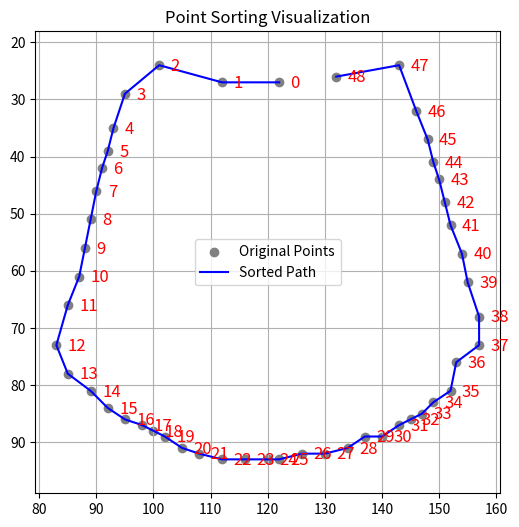

Generate this figure with matplotlib:
import numpy as np
import matplotlib.pyplot as plt


def sort_points(points, center=None):
    # print("开始排序点数:", len(points))
    # print(points)

    if len(points) < 3:
        return points  # 无需排序

    points = np.array(points)

    # 默认中点为所有点的重心
    if center is None:
        center = np.mean(points, axis=0)
        center[0] = 120

    print("计算得到的中心点:", center)

    # 计算每个点的相对坐标
    dx = points[:, 0] - center[0]
    dy = points[:, 1] - center[1]

    # 计算极角，atan2 返回的是从 -π 到 π 的值
    angles = np.arctan2(dy, dx)

    # 将角度调整为以90度为起始点（即原角度 + π/2），并标准化到 [0, 2π]
    angles = (angles + np.pi / 2) % (2 * np.pi)

    # 按角度排序（逆时针排序：从小到大排序）
    sorted_indices = np.argsort(angles)[::-1]  # 逆时针方向
    sorted_points = points[sorted_indices].tolist()

    if abs(sorted_points[0][0] - 120) > abs(sorted_points[-1][0] - 120):
        sorted_points = [sorted_points[-1]] + sorted_points[:-1]

    print(sorted_points[0], sorted_points[-1])
    print("排序后的点集：", sorted_points)

    return sorted_points


def sort_points2(points):
    print("开始排序点数:", len(points))
    print(points)

    if len(points) < 3:
        return points  # 无需排序

    points = np.array(points)

    # 以中轴（中间X值）作为分界线
    x_split = np.median(points[:, 0])
    # x_split = IMAGE_WIDTH // 2

    print(x_split)

    left_side = points[points[:, 0] < x_split]
    right_side = points[points[:, 0] >= x_split]

    # 左侧按Y升序（从下往上）
    left_sorted = left_side[np.argsort(left_side[:, 1])]

    # 右侧按Y降序（从上往下）
    right_sorted = right_side[np.argsort(-right_side[:, 1])]

    # 合并为顺序排列的点集
    sorted_points = np.vstack([left_sorted, right_sorted])
    print(sorted_points)

    return sorted_points.tolist()


def visualize_points(sorted_points):
    sorted_points = np.array(sorted_points)

    plt.figure(figsize=(6, 6))
    plt.scatter(sorted_points[:, 0], sorted_points[:, 1], c='gray', label='Original Points')

    # 连线看顺序
    plt.plot(sorted_points[:, 0], sorted_points[:, 1], c='blue', label='Sorted Path')

    # 在点上标编号看顺序
    for i, (x, y) in enumerate(sorted_points):
        plt.text(x + 2, y + 1, str(i), fontsize=12, color='red')

    plt.gca().invert_yaxis()  # Y轴反转以匹配图像坐标系
    plt.legend()
    plt.title("Point Sorting Visualization")
    plt.grid(True)
    plt.axis('equal')
    plt.show()


if __name__ == "__main__":
    points = [(101, 24), (143, 24), (132, 26), (112, 27), (122, 27), (95, 29), (146, 32), (93, 35), (148, 37), (92, 39),
              (149, 41), (91, 42), (150, 44), (90, 46), (151, 48), (89, 51), (152, 52), (88, 56), (154, 57), (87, 61),
              (155, 62), (85, 66), (157, 68), (83, 73), (157, 73), (153, 76), (85, 78), (89, 81), (152, 81), (149, 83),
              (92, 84), (147, 85), (95, 86), (145, 86), (98, 87), (143, 87), (100, 88), (102, 89), (137, 89), (140, 89),
              (105, 91), (134, 91), (108, 92), (126, 92), (130, 92), (112, 93), (116, 93), (120, 93), (122, 93)]
    sorted_pts = sort_points(points)
    visualize_points(sorted_pts)
